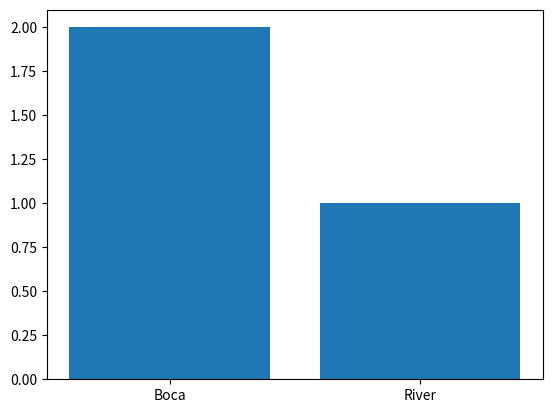

Generate this figure with matplotlib: (Note: this script raises an exception after producing the figure.)

import matplotlib.pyplot as plt

equipos = ['Boca', 'River']
goles = [2,1]

plt.bar(equipos, goles)

plt.savefig('resultados/grafico.png')
